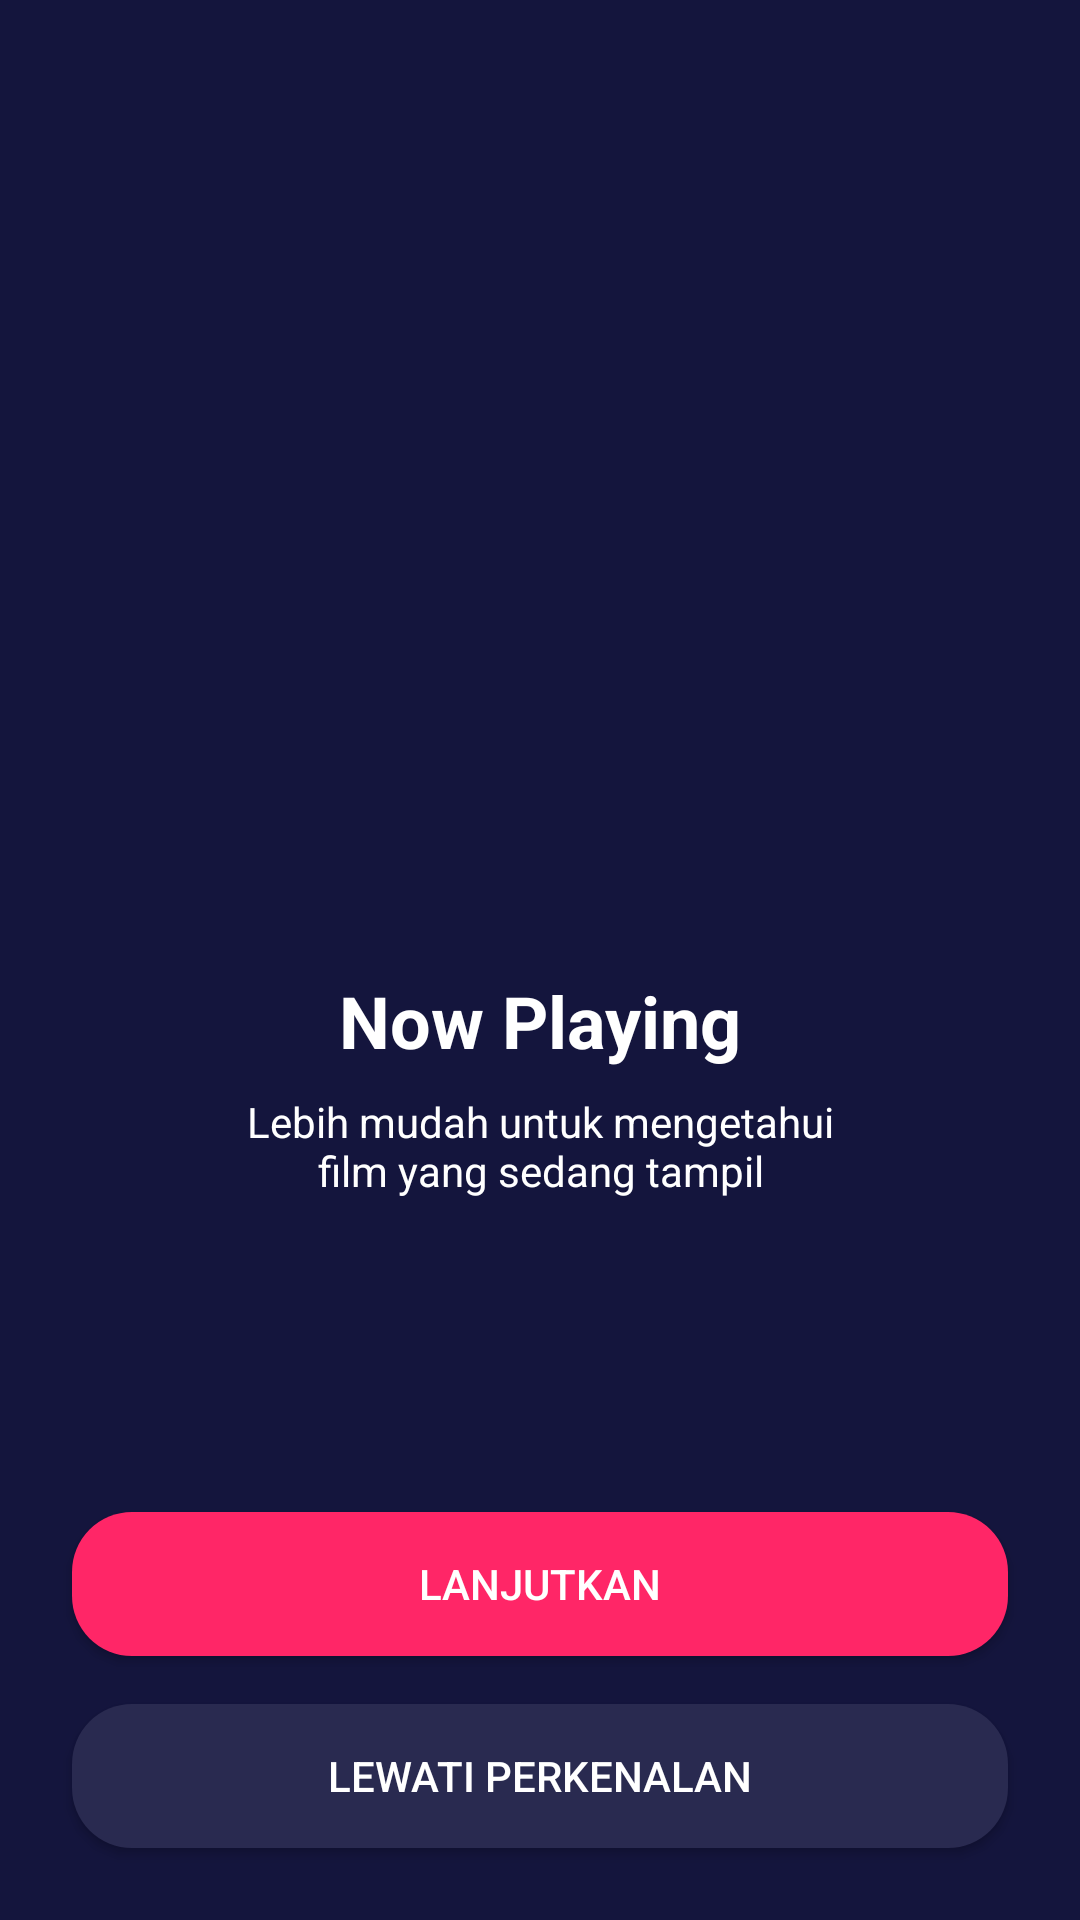

Android layout source for this screen:
<!-- AndroidManifest.xml: application theme AppTheme.noActionBar -->
<!-- res/layout/activity_on_boarding_one.xml -->
<?xml version="1.0" encoding="utf-8"?>
<androidx.constraintlayout.widget.ConstraintLayout xmlns:android="http://schemas.android.com/apk/res/android"
    xmlns:app="http://schemas.android.com/apk/res-auto"
    xmlns:tools="http://schemas.android.com/tools"
    android:layout_width="match_parent"
    android:layout_height="match_parent"
    android:background="@color/blue_bg"
    tools:context=".boarding.OnBoardingOneActivity">


    <Button
        android:id="@+id/btn_lewat"
        android:layout_width="0dp"
        android:layout_height="wrap_content"
        android:layout_marginStart="24dp"
        android:layout_marginEnd="24dp"
        android:layout_marginBottom="24dp"
        android:background="@drawable/btn_bg_blue_gray"
        android:text="@string/lewati_perkenalan"
        android:textColor="@android:color/white"
        app:layout_constraintBottom_toBottomOf="parent"
        app:layout_constraintEnd_toEndOf="parent"
        app:layout_constraintStart_toStartOf="parent" />

    <Button
        android:id="@+id/btn_lanjut"
        android:layout_width="0dp"
        android:layout_height="wrap_content"
        android:layout_marginStart="24dp"
        android:layout_marginEnd="24dp"
        android:layout_marginBottom="16dp"
        android:background="@drawable/btn_bg_pink"
        android:text="@string/lanjutkan"
        android:textColor="@android:color/white"
        app:layout_constraintBottom_toTopOf="@+id/btn_lewat"
        app:layout_constraintEnd_toEndOf="parent"
        app:layout_constraintStart_toStartOf="parent" />

    <ImageView
        android:id="@+id/imageView"
        android:layout_width="200dp"
        android:layout_height="200dp"
        android:layout_marginTop="100dp"
        app:layout_constraintEnd_toEndOf="parent"
        app:layout_constraintStart_toStartOf="parent"
        app:layout_constraintTop_toTopOf="parent"
        app:srcCompat="@drawable/illustration"
        android:contentDescription="@string/now_playing_illustration" />

    <TextView
        android:id="@+id/textView"
        android:layout_width="0dp"
        android:layout_height="wrap_content"
        android:layout_marginStart="24dp"
        android:layout_marginEnd="24dp"
        android:layout_marginTop="24dp"
        android:gravity="center"
        android:text="@string/now_playing"
        android:textColor="@android:color/white"
        android:textSize="24sp"
        android:textStyle="bold"
        app:layout_constraintEnd_toEndOf="parent"
        app:layout_constraintStart_toStartOf="parent"
        app:layout_constraintTop_toBottomOf="@+id/imageView" />

    <TextView
        android:id="@+id/textView2"
        android:layout_width="0dp"
        android:layout_height="wrap_content"
        android:layout_marginStart="24dp"
        android:layout_marginEnd="24dp"
        android:gravity="center"
        android:layout_marginTop="8dp"
        android:text="@string/now_playing_desc"
        android:textColor="@android:color/white"
        app:layout_constraintEnd_toEndOf="parent"
        app:layout_constraintStart_toStartOf="parent"
        tools:layout_editor_absoluteY="323dp"
        app:layout_constraintTop_toBottomOf="@id/textView"/>
</androidx.constraintlayout.widget.ConstraintLayout>
<!-- resources referenced by this layout -->
<resources>
  <color name="blue_bg">#14153D</color>
  <!-- drawable btn_bg_blue_gray (drawable) -->
  <?xml version="1.0" encoding="utf-8"?>
  <shape xmlns:android="http://schemas.android.com/apk/res/android">
  
      <solid android:color="@color/blue_grey_bg"/>
      <corners android:radius="20dp"/>
  </shape>
  <!-- drawable btn_bg_pink (drawable) -->
  <?xml version="1.0" encoding="utf-8"?>
  <shape xmlns:android="http://schemas.android.com/apk/res/android">
  
      <solid android:color="@color/pink_bg"/>
      <corners android:radius="20dp"/>
  </shape>
  <string name="lanjutkan">Lanjutkan</string>
  <string name="lewati_perkenalan">Lewati Perkenalan</string>
  <string name="now_playing">Now Playing</string>
  <string name="now_playing_desc">Lebih mudah untuk mengetahui\nfilm yang sedang tampil</string>
  <string name="now_playing_illustration">now playing illustration</string>
  <style name="AppTheme.noActionBar" parent="Theme.AppCompat.Light.NoActionBar" />
  <color name="blue_grey_bg">#292A50</color>
  <color name="pink_bg">#FF2667</color>
</resources>
